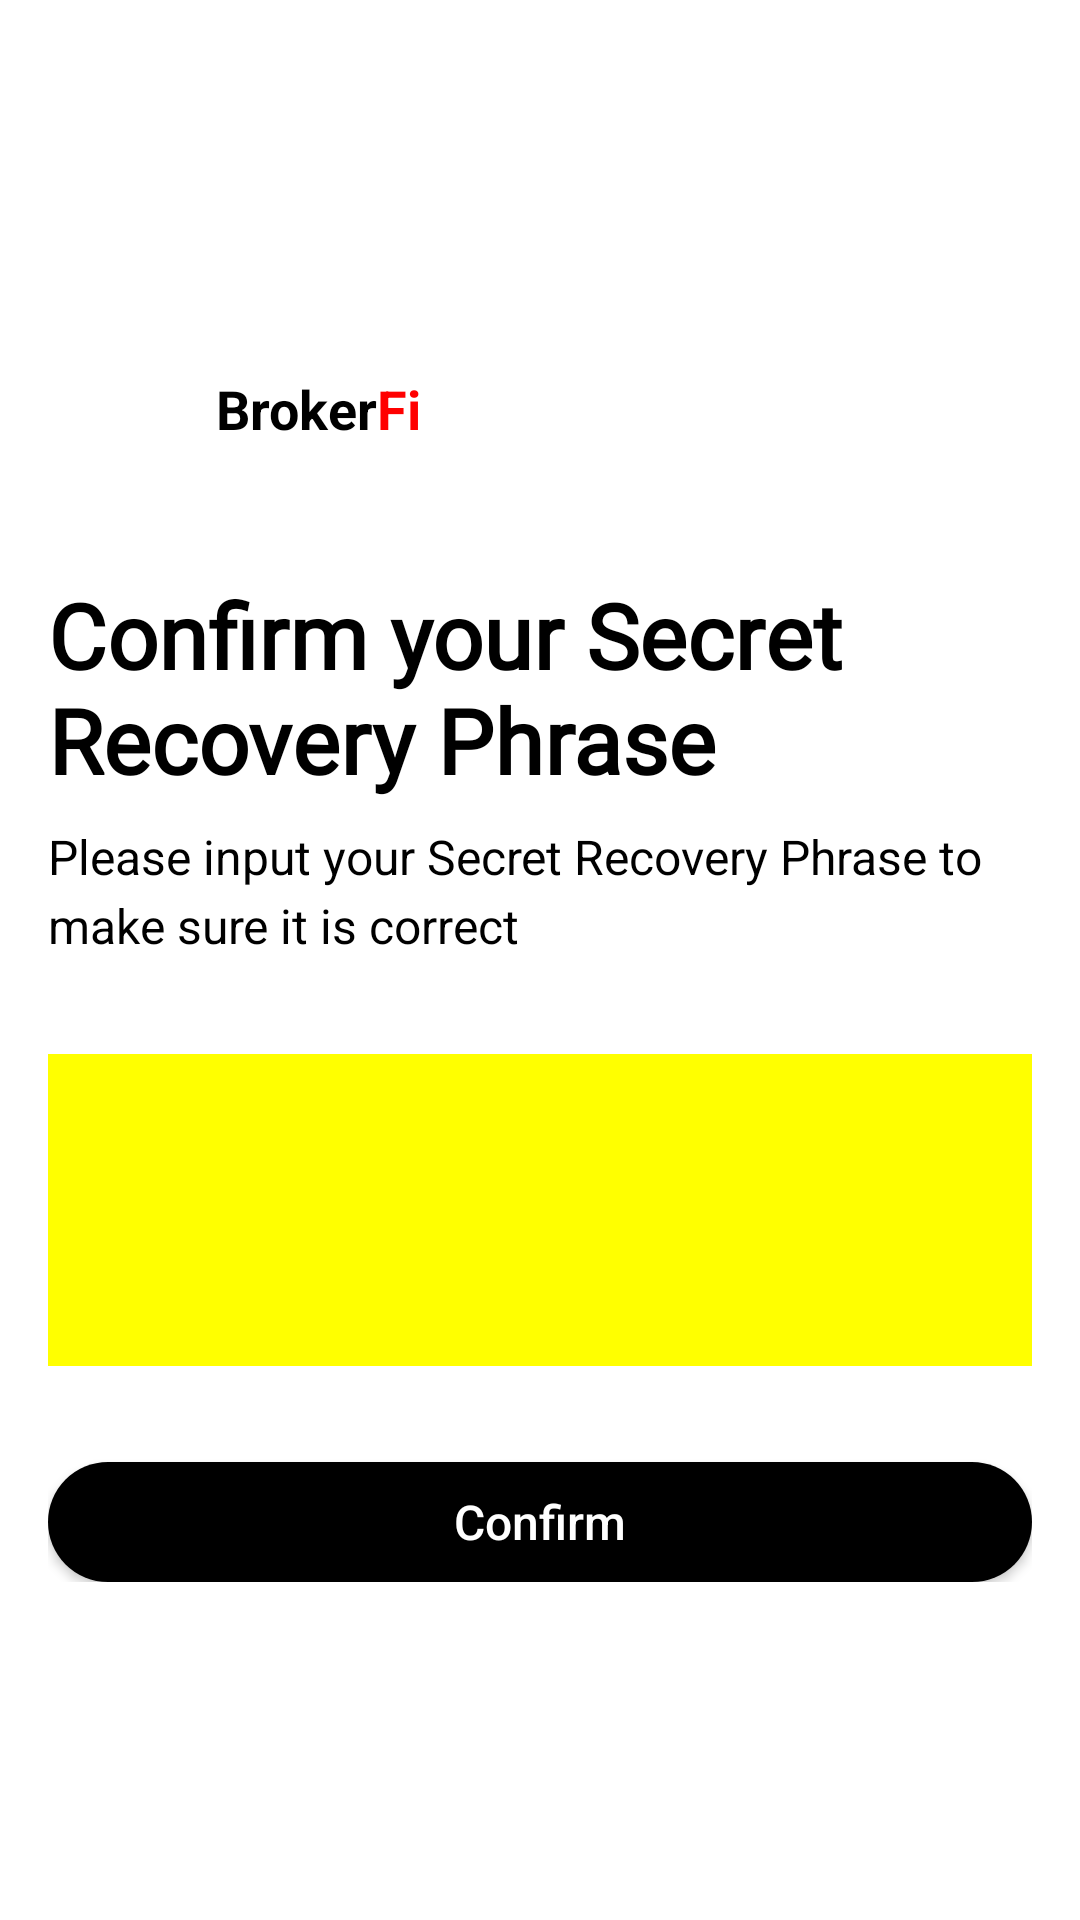

Here is an Android app screen rendered from its layout file. Give the layout XML and the strings, colors and styles it references.
<!-- AndroidManifest.xml: application theme Theme.BrokerFi -->
<!-- res/layout/activity_comfirm_secret.xml -->
<?xml version="1.0" encoding="utf-8"?>
<LinearLayout xmlns:android="http://schemas.android.com/apk/res/android"
    xmlns:app="http://schemas.android.com/apk/res-auto"
    xmlns:tools="http://schemas.android.com/tools"
    android:layout_width="match_parent"
    android:layout_height="match_parent"
    tools:context=".account.ComfirmSecretActivity"
    android:orientation="vertical"
    android:paddingHorizontal="16dp"
    android:gravity="center"
    android:background="@color/white">

    <LinearLayout
        android:layout_width="match_parent"
        android:layout_height="wrap_content"
        android:minHeight="364dp"
        android:minWidth="350dp"
        android:orientation="vertical"
        android:layout_gravity="center_horizontal">

        <LinearLayout
            android:layout_width="match_parent"
            android:layout_height="wrap_content"
            android:orientation="horizontal"
            android:layout_gravity="center_vertical"
            android:layout_marginBottom="31dp">

            <View
                android:id="@+id/dashedBorderView"
                android:layout_width="48dp"
                android:layout_height="48dp"
                android:layout_marginRight="8dp"
                android:background="@drawable/logo4" />

            <TextView
                android:layout_width="wrap_content"
                android:layout_height="wrap_content"
                android:text="@string/activity_comfirm_secret_broker"
                android:textSize="18sp"
                android:textStyle="bold"
                android:layout_gravity="center_vertical"
                android:textColor="#000000"/>

            <TextView
                android:layout_width="wrap_content"
                android:layout_height="wrap_content"
                android:text="@string/activity_comfirm_secret_fi"
                android:textColor="#FF0000"
                android:textSize="18sp"
                android:textStyle="bold"
                android:layout_gravity="center_vertical" />
        </LinearLayout>

        <TextView
            android:layout_width="wrap_content"
            android:layout_height="wrap_content"
            android:text="@string/activity_comfirm_secret_confirm_phrase"
            android:fontFamily="@font/work_sans_black"
            android:maxLines="3"
            android:textSize="30sp"
            android:textStyle="bold"
            android:textColor="#000000"/>

        <TextView
            android:layout_width="wrap_content"
            android:layout_height="wrap_content"
            android:lineSpacingExtra="4dp"
            android:text="@string/activity_comfirm_secret_phrase_tip"
            android:layout_marginTop="8dp"
            android:textSize="16sp"
            android:textColor="#000000"/>

        <LinearLayout
            android:layout_width="match_parent"
            android:layout_height="104dp"
            android:layout_gravity="center"
            android:layout_marginTop="32dp"
            android:background="#ffff00"
            android:gravity="center"
            android:orientation="vertical"
            android:paddingStart="16dp"
            android:paddingTop="16dp"
            android:paddingEnd="16dp"
            android:paddingBottom="16dp">

            <TextView
                android:layout_width="wrap_content"
                android:layout_height="wrap_content"
                android:gravity="center"
                android:text=""
                android:textColor="#000000"
                android:textSize="16sp" />
        </LinearLayout>

        <android.widget.Button
            android:id="@+id/btn_confirm"
            android:layout_width="match_parent"
            android:layout_height="40dp"
            android:text="@string/activity_comfirm_secret_confirm"
            android:textAllCaps="false"
            android:textSize="16sp"
            android:textColor="#FFFFFF"
            android:paddingStart="16dp"
            android:paddingEnd="16dp"
            android:paddingTop="8dp"
            android:paddingBottom="8dp"
            android:layout_gravity="center"
            android:layout_marginTop="32dp"
            android:background="@drawable/custom_button_background"/>


    </LinearLayout>

</LinearLayout>
<!-- resources referenced by this layout -->
<resources>
  <color name="white">#FFFFFFFF</color>
  <!-- drawable custom_button_background (drawable) -->
  <?xml version="1.0" encoding="utf-8"?>
  <selector xmlns:android="http://schemas.android.com/apk/res/android">
      <item android:state_pressed="true">
          <shape>
              <solid android:color="#000000" /> 
              <corners android:radius="24dp" /> 
          </shape>
      </item>
      <item>
          <shape>
              <solid android:color="#000000" /> 
              <corners android:radius="24dp" /> 
          </shape>
      </item>
  
  </selector>
  <string name="activity_comfirm_secret_broker">Broker</string>
  <string name="activity_comfirm_secret_confirm">Confirm</string>
  <string name="activity_comfirm_secret_confirm_phrase">Confirm your Secret Recovery Phrase</string>
  <string name="activity_comfirm_secret_fi">Fi</string>
  <string name="activity_comfirm_secret_phrase_tip">Please input your Secret Recovery Phrase to make sure it is correct</string>
  <style name="Theme.BrokerFi" parent="Base.Theme.BrokerFi" />
  <style name="Base.Theme.BrokerFi" parent="Theme.AppCompat.DayNight.NoActionBar">
          <item name="android:windowTranslucentStatus">true</item>
          <item name="android:windowTranslucentNavigation">false</item>
          <item name="android:statusBarColor">@android:color/transparent</item>
          <item name="android:windowBackground">@android:color/white</item>
          
          
  
      </style>
</resources>
